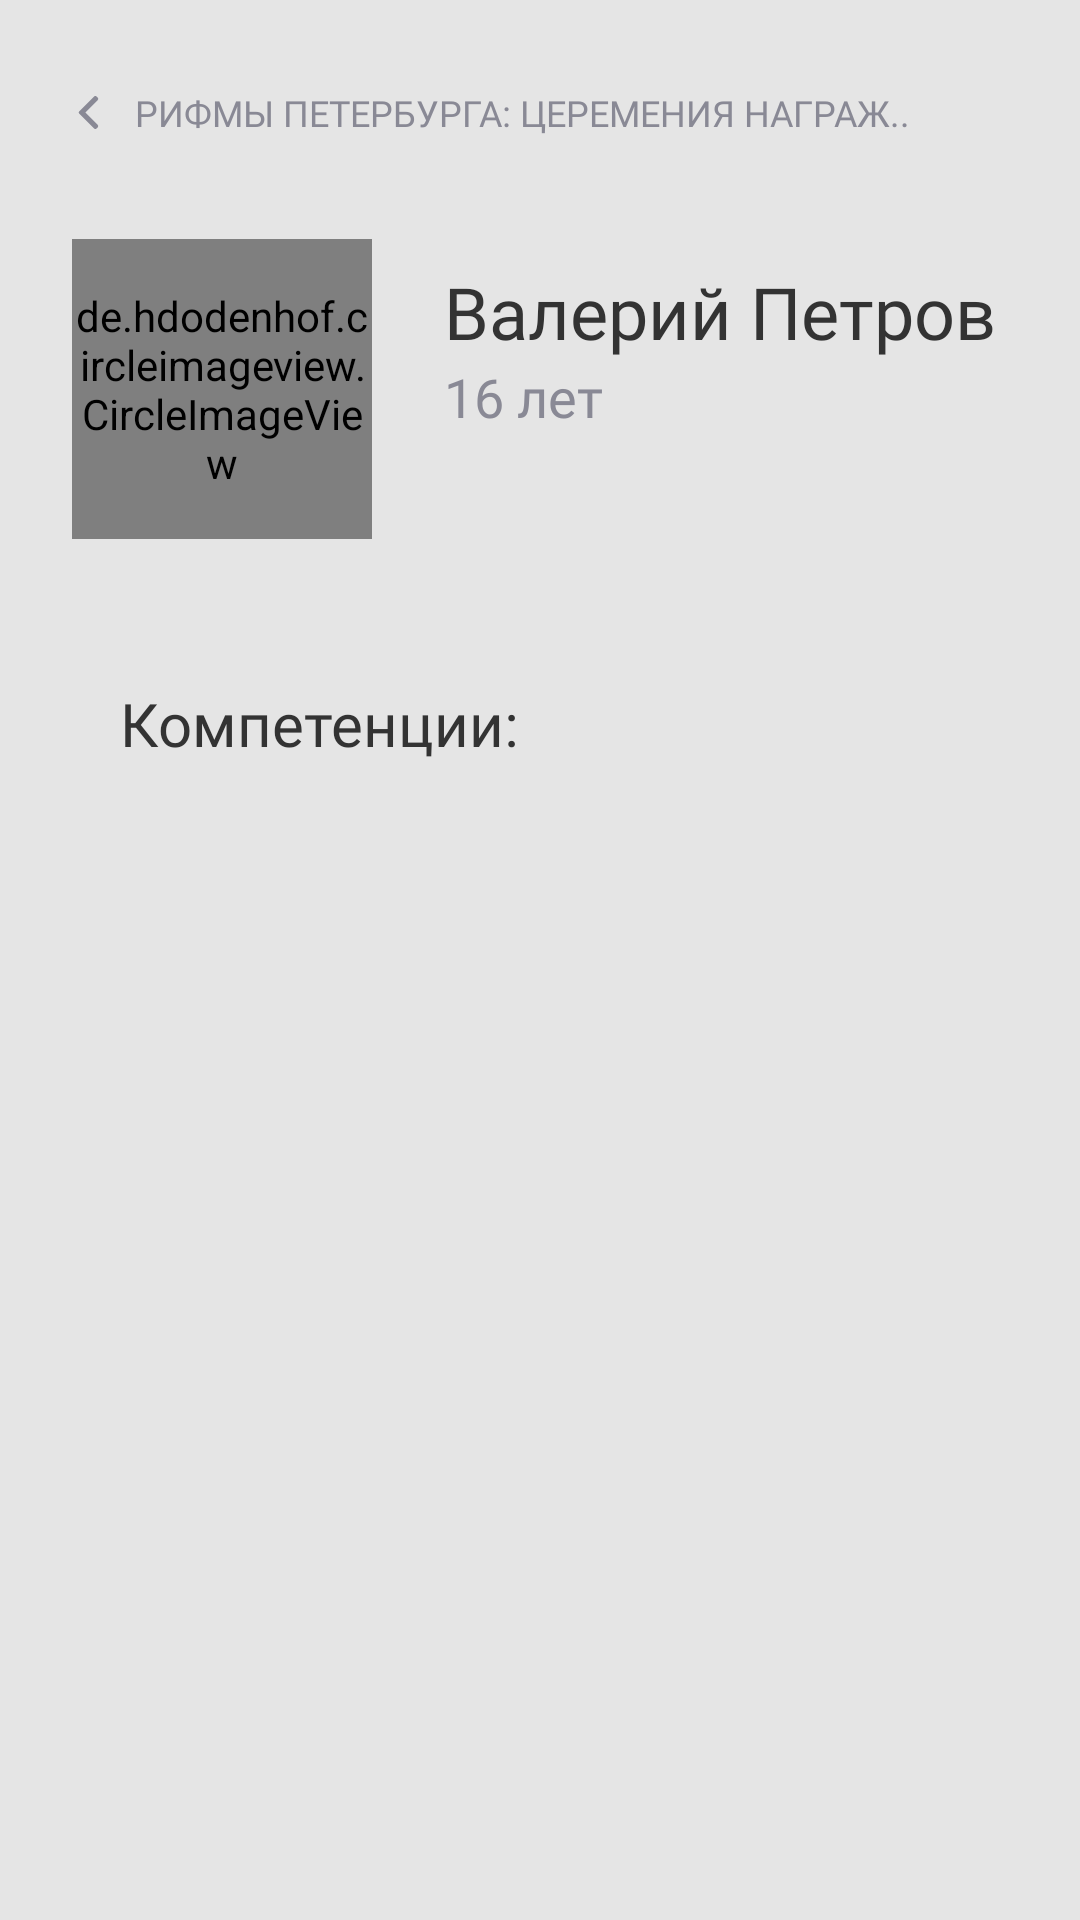

Produce the Android XML layout that renders to this screen, including the resource entries it uses.
<!-- AndroidManifest.xml: application theme AppTheme -->
<!-- res/layout/frag_visitor_details.xml -->
<?xml version="1.0" encoding="utf-8"?>
<androidx.constraintlayout.widget.ConstraintLayout xmlns:android="http://schemas.android.com/apk/res/android"
    xmlns:app="http://schemas.android.com/apk/res-auto"
    xmlns:tools="http://schemas.android.com/tools"
    android:background="@color/light_gray_back"
    android:layout_width="match_parent"
    android:layout_height="match_parent">

    <TextView
        android:id="@+id/back_word_2"
        style="@style/Text.Bold"
        android:layout_width="wrap_content"
        android:layout_height="wrap_content"
        android:padding="10dp"
        android:text="Рифмы Петербурга: церемения награж.."
        android:textAllCaps="true"
        android:textColor="@color/gray_text"
        android:textSize="12sp"
        app:layout_constraintBottom_toBottomOf="@+id/back_arrow_2"
        app:layout_constraintStart_toEndOf="@+id/back_arrow_2"
        app:layout_constraintTop_toTopOf="@+id/back_arrow_2" />

    <ImageView
        android:id="@+id/back_arrow_2"
        android:layout_width="wrap_content"
        android:layout_height="wrap_content"
        android:layout_marginStart="8dp"
        android:layout_marginTop="16dp"
        android:paddingStart="16dp"
        android:paddingTop="16dp"
        android:paddingBottom="16dp"
        app:layout_constraintStart_toStartOf="parent"
        app:layout_constraintTop_toTopOf="parent"
        app:srcCompat="@drawable/ic_left_arrow" />

    <de.hdodenhof.circleimageview.CircleImageView
        android:id="@+id/item_room_iv_avatart"
        android:layout_width="100dp"
        android:layout_height="100dp"
        android:layout_marginStart="24dp"
        android:layout_marginTop="24dp"
        android:src="@drawable/face"
        app:civ_border_color="@color/light"
        app:civ_border_width="2dp"
        app:layout_constraintStart_toStartOf="parent"
        app:layout_constraintTop_toBottomOf="@+id/back_word_2" />

    <TextView
        android:id="@+id/details_name"
        style="@style/Text.Bold"
        android:layout_width="0dp"
        android:layout_height="wrap_content"
        android:layout_marginStart="24dp"
        android:layout_marginTop="8dp"
        android:layout_marginEnd="16dp"
        android:ellipsize="end"
        android:maxLines="2"
        android:text="Валерий Петров"
        android:textColor="@color/text_color"
        android:textSize="24sp"
        app:layout_constraintEnd_toEndOf="parent"
        app:layout_constraintStart_toEndOf="@+id/item_room_iv_avatart"
        app:layout_constraintTop_toTopOf="@+id/item_room_iv_avatart"
        app:layout_constraintVertical_chainStyle="packed" />

    <TextView
        android:id="@+id/details_years"
        style="@style/Text"
        android:layout_width="wrap_content"
        android:layout_height="wrap_content"
        android:layout_marginStart="24dp"
        android:text="16 лет"
        android:textColor="@color/gray_text"
        android:textSize="18sp"
        app:layout_constraintStart_toEndOf="@+id/item_room_iv_avatart"
        app:layout_constraintTop_toBottomOf="@+id/details_name" />

    










    <androidx.recyclerview.widget.RecyclerView
        android:id="@+id/frag_skills_list_rv"
        android:layout_width="0dp"
        android:layout_height="0dp"
        android:layout_marginBottom="16dp"
        android:layout_marginTop="16dp"
        android:layout_marginStart="16dp"
        android:layout_marginEnd="16dp"
        android:clipToPadding="false"
        android:overScrollMode="never"
        android:paddingTop="10dp"
        android:scrollbars="none"
        app:layoutManager="androidx.recyclerview.widget.LinearLayoutManager"
        app:layout_constraintBottom_toBottomOf="parent"
        app:layout_constraintEnd_toEndOf="parent"
        app:layout_constraintStart_toStartOf="parent"
        app:layout_constraintTop_toBottomOf="@+id/textView8"
        app:layout_constraintVertical_bias="0.6"
        tools:listitem="@layout/item_skill" />


    <TextView
        android:id="@+id/textView8"
        style="@style/Text.Bold"
        android:layout_width="wrap_content"
        android:layout_height="wrap_content"
        android:textSize="20dp"
        android:layout_marginStart="40dp"
        android:layout_marginTop="48dp"
        android:textColor="@color/text_color"
        android:text="Компетенции:"
        app:layout_constraintStart_toStartOf="parent"
        app:layout_constraintTop_toBottomOf="@+id/item_room_iv_avatart" />

</androidx.constraintlayout.widget.ConstraintLayout>
<!-- res/layout/item_skill.xml (included above) -->
<?xml version="1.0" encoding="utf-8"?>
<androidx.constraintlayout.widget.ConstraintLayout xmlns:android="http://schemas.android.com/apk/res/android"
    xmlns:app="http://schemas.android.com/apk/res-auto"
    xmlns:tools="http://schemas.android.com/tools"
    android:id="@+id/item_offer"
    android:layout_width="match_parent"
    android:layout_height="32dp"
    android:layout_marginTop="4dp"
    android:layout_marginBottom="4dp"
    android:elevation="0dp"
    android:background="@drawable/visitor_item_bg"
    app:cardCornerRadius="0dp">

    <androidx.constraintlayout.widget.ConstraintLayout
        android:layout_width="match_parent"
        android:layout_height="match_parent"
        android:background="@android:color/transparent"
        android:orientation="vertical">


        <TextView
            android:id="@+id/skill_name"
            style="@style/Text"
            android:layout_width="wrap_content"
            android:layout_height="wrap_content"
            android:layout_marginStart="24dp"
            android:text="Выносливость"
            android:textSize="18sp"
            app:layout_constraintBottom_toBottomOf="parent"
            app:layout_constraintStart_toStartOf="parent"
            app:layout_constraintTop_toTopOf="parent" />


        <TextView
            android:id="@+id/skill_value"
            style="@style/Text"
            android:layout_width="wrap_content"
            android:layout_height="wrap_content"
            android:layout_marginEnd="40dp"
            android:text="16"
            android:textSize="18sp"
            app:layout_constraintBottom_toBottomOf="parent"
            app:layout_constraintEnd_toEndOf="parent"
            app:layout_constraintTop_toTopOf="parent" />


    </androidx.constraintlayout.widget.ConstraintLayout>
</androidx.constraintlayout.widget.ConstraintLayout>
<!-- resources referenced by this layout -->
<resources>
  <color name="gray_text">#898995</color>
  <color name="light">#8f94fb</color>
  <color name="light_gray_back">#E5E5E5</color>
  <color name="text_color">#333333</color>
  <!-- drawable face: jpg bitmap (drawable, 55580 bytes) -->
  <!-- drawable ic_left_arrow (drawable) -->
  <vector xmlns:android="http://schemas.android.com/apk/res/android"
      android:width="11dp"
      android:height="11dp"
      android:viewportWidth="11"
      android:viewportHeight="11">
    <path
        android:pathData="M4.4401,5.5023L8.5552,1.3871C8.6685,1.274 8.7308,1.1229 8.7308,0.9617C8.7308,0.8005 8.6685,0.6494 8.5552,0.5362L8.1946,0.1758C8.0815,0.0624 7.9303,0 7.7691,0C7.6079,0 7.4569,0.0624 7.3437,0.1758L2.444,5.0754C2.3303,5.189 2.2681,5.3407 2.2686,5.5021C2.2681,5.6641 2.3303,5.8157 2.444,5.9294L7.3391,10.8242C7.4523,10.9376 7.6034,11 7.7646,11C7.9258,11 8.0768,10.9376 8.1901,10.8242L8.5506,10.4638C8.7852,10.2292 8.7852,9.8473 8.5506,9.6128L4.4401,5.5023Z"
        android:fillColor="#898995"/>
  </vector>
  <!-- drawable visitor_item_bg (drawable) -->
  <?xml version="1.0" encoding="utf-8"?>
  <shape xmlns:android="http://schemas.android.com/apk/res/android" android:shape="rectangle" >
      <solid android:color="#F7F7F7" />
      <corners android:radius="5dp"/>
      <stroke android:width="1dp"
          android:color="#DDDDDD"/>
  </shape>
  <style name="Text">
          <item name="android:fontFamily">@font/proxima_nova_reg</item>
          <item name="android:textColor">@color/text_color</item>
          <item name="android:textSize">24sp</item>
      </style>
  <style name="Text.Bold">
          <item name="android:fontFamily">@font/proxima_nova_bold</item>
          <item name="android:textColor">@color/accent</item>
      </style>
  <style name="AppTheme" parent="Theme.MaterialComponents.Light">
          <item name="android:windowFullscreen">true</item>
          <item name="android:colorEdgeEffect">@color/col_edge_effect</item>
      </style>
  <color name="accent">#4e54c8</color>
  <color name="col_edge_effect">#A21919</color>
</resources>
